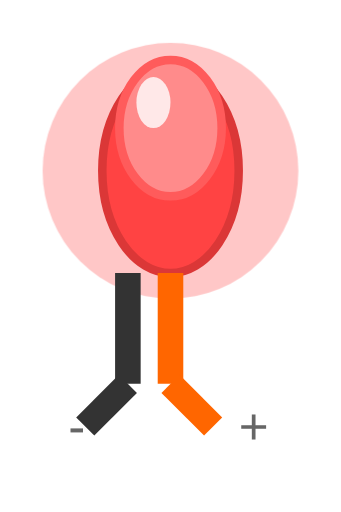
t = 0.00 s
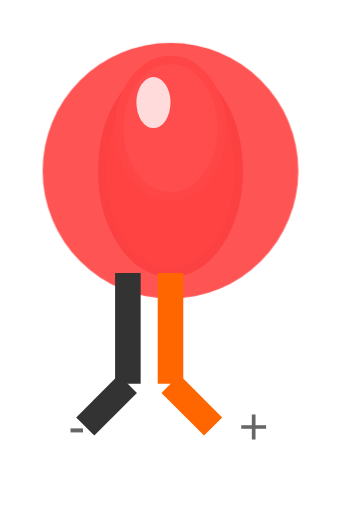
t = 0.19 s
t = 0.31 s: frame unchanged from t = 0.19 s, image omitted
t = 0.50 s: frame unchanged from t = 0.00 s, image omitted
t = 0.69 s: frame unchanged from t = 0.19 s, image omitted
t = 0.81 s: frame unchanged from t = 0.19 s, image omitted

The animated SVG that drew these frames (rendered in a browser with its animation timeline set to each time). Animation: 1 CSS @keyframes rule; one cycle of 1.00 s, repeats indefinitely.

<svg width="40" height="60" viewBox="0 0 40 60" xmlns="http://www.w3.org/2000/svg">
  <defs>
    <style>
      .led-body { fill: #ff4444; stroke: #cc3333; stroke-width: 1; }
      .led-top { fill: #ffaaaa; stroke: #ff6666; stroke-width: 1; }
      .led-wire-pos { stroke: #ff6600; stroke-width: 3; fill: none; }
      .led-wire-neg { stroke: #333333; stroke-width: 3; fill: none; }
      .led-glow { fill: #ff4444; opacity: 0.3; }
      .led-light { fill: #ffffff; opacity: 0.8; }
      .blinking { animation: blink 1s ease-in-out infinite; }
      @keyframes blink {
        0%, 50% { opacity: 0.3; }
        25%, 75% { opacity: 1; }
      }
    </style>
  </defs>
  
  <!-- LED body -->
  <ellipse cx="20" cy="20" rx="8" ry="12" class="led-body"/>
  
  <!-- LED top (dome) -->
  <ellipse cx="20" cy="15" rx="6" ry="8" class="led-top"/>
  
  <!-- Glow effect (animated) -->
  <circle cx="20" cy="20" r="15" class="led-glow blinking"/>
  
  <!-- Light reflection -->
  <ellipse cx="18" cy="12" rx="2" ry="3" class="led-light"/>
  
  <!-- Positive wire (anode) -->
  <line x1="20" y1="32" x2="20" y2="45" class="led-wire-pos"/>
  <line x1="20" y1="45" x2="25" y2="50" class="led-wire-pos"/>
  
  <!-- Negative wire (cathode) -->
  <line x1="20" y1="32" x2="20" y2="45" class="led-wire-neg" transform="translate(-5,0)"/>
  <line x1="15" y1="45" x2="10" y2="50" class="led-wire-neg"/>
  
  <!-- Wire labels -->
  <text x="28" y="52" font-family="Arial" font-size="6" fill="#666">+</text>
  <text x="8" y="52" font-family="Arial" font-size="6" fill="#666">-</text>
</svg>